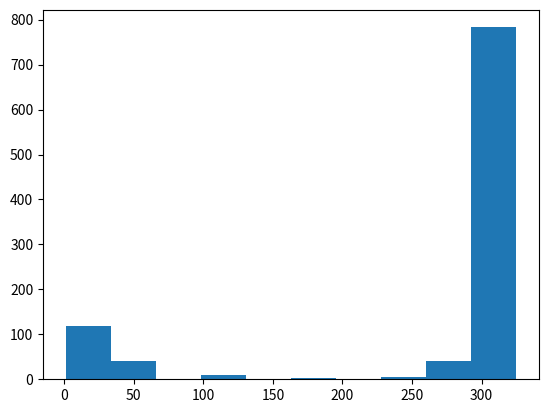

The script that saved this image:
import random

import matplotlib
matplotlib.use('Agg')
from matplotlib import pyplot as plt

def simulate():
    spin = 1
    balance = 255
    bet = 1
    while spin <= 100 and bet < balance:
        flip = random.uniform(0, 1)
        if flip <= (18/36):
            balance += bet
            bet = 1
        else:
            balance -= bet
            bet = 2*bet
        spin += 1
    return balance
  
def main():  
    outcomes = []
    for i in range(0, 1000):
        outcomes.append(simulate())
    print(outcomes)
    
    plt.figure()
    plt.hist(outcomes)
    plt.savefig('outcomes.pdf', bbox_inches = 'tight')
    
if __name__ == '__main__':
    main()
